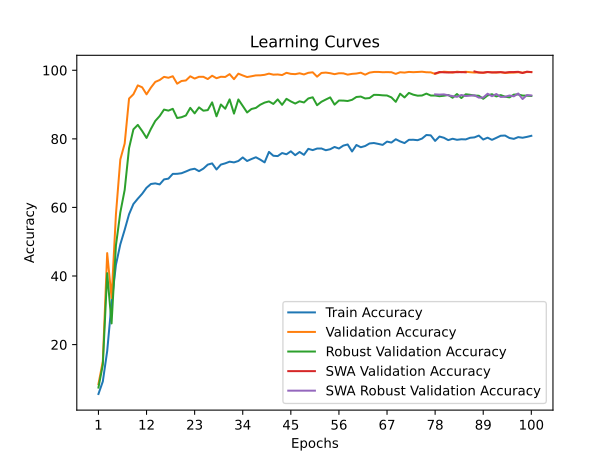

The file beside this chart, header and first rows:
time; train_accuracy; train_loss; valid_accuracy; valid_loss; valid_accuracy_robust; valid_accuracy_swa; valid_accuracy_robust_swa
71,9508; 5,5996; 3,6924; 8,4719; 3,5093; 7,4655; 8,4719; 7,4655
118,4794; 9,2433; 3,5476; 15,1148; 3,2063; 14,1034; 15,1148; 14,1034
163,8174; 18,1090; 3,2985; 46,6825; 1,7572; 40,8276; 46,6825; 40,8276
224,2504; 32,0420; 2,9728; 33,5946; 3,1295; 26,1724; 33,5946; 26,1724
273,7153; 43,2639; 2,7396; 57,9889; 1,5838; 48,9138; 57,9889; 48,9138
336,2506; 49,2259; 2,6293; 73,9747; 0,8714; 58,5172; 73,9747; 58,5172
397,3828; 53,4776; 2,5197; 78,6302; 0,7769; 65,1034; 78,6302; 65,1034
457,7701; 58,0086; 2,4217; 91,7419; 0,3207; 77,2931; 91,7419; 77,2931
518,3475; 61,0029; 2,3481; 93,0008; 0,2741; 82,7759; 93,0008; 82,7759
569,2545; 62,5510; 2,3067; 95,5899; 0,1623; 84,0690; 95,5899; 84,0690
626,7434; 63,9858; 2,2620; 95,0277; 0,3198; 82,2759; 95,0277; 82,2759
674,0052; 65,7378; 2,2293; 92,9770; 0,2585; 80,2586; 92,9770; 80,2586
721,5912; 66,8366; 2,1940; 94,9485; 0,2462; 82,8966; 94,9485; 82,8966
787,4643; 67,0103; 2,2010; 96,6033; 0,1520; 85,2241; 96,6033; 85,2241
852,0705; 66,7158; 2,2174; 97,1496; 0,1249; 86,6379; 97,1496; 86,6379
918,9599; 68,1732; 2,1706; 98,0760; 0,1085; 88,5345; 98,0760; 88,5345
973,3453; 68,3960; 2,1687; 97,8068; 0,0888; 88,2241; 97,8068; 88,2241
1026,9001; 69,7818; 2,1212; 98,2581; 0,1385; 88,7586; 98,2581; 88,7586
1081,1207; 69,8006; 2,1236; 96,0808; 0,2401; 86,0690; 96,0808; 86,0690
1136,6560; 69,9743; 2,1221; 96,8725; 0,1918; 86,3103; 96,8725; 86,3103
1193,9698; 70,4765; 2,1295; 97,0230; 0,1255; 86,8103; 97,0230; 86,8103
1259,2436; 71,0278; 2,1092; 98,2423; 0,1636; 89,0345; 98,2423; 89,0345
1308,6717; 71,2845; 2,0875; 97,5772; 0,1377; 87,4310; 97,5772; 87,4310
1377,7241; 70,5709; 2,1227; 98,0998; 0,0996; 89,1724; 98,0998; 89,1724
1444,2222; 71,3185; 2,0811; 98,0918; 0,1929; 88,2069; 98,0918; 88,2069
1499,5008; 72,4815; 2,0648; 97,4347; 0,1642; 88,3793; 97,4347; 88,3793
1547,3324; 72,8402; 2,0565; 98,4086; 0,1395; 90,6379; 98,4086; 90,6379
1608,8474; 71,0693; 2,1121; 97,6722; 0,1480; 86,5690; 97,6722; 86,5690
1674,0873; 72,4928; 2,0633; 98,1077; 0,1170; 90,0172; 98,1077; 90,0172
1723,5518; 72,8591; 2,0670; 98,0443; 0,1432; 88,7759; 98,0443; 88,7759
1769,5593; 73,3424; 2,0339; 98,8678; 0,0792; 91,5000; 98,8678; 91,5000
1816,6635; 73,1309; 2,0552; 97,4030; 0,1543; 87,3621; 97,4030; 87,3621
1866,0074; 73,5425; 2,0514; 99,0103; 0,0736; 91,4828; 99,0103; 91,4828
1925,9745; 74,5771; 2,0177; 98,4877; 0,1127; 89,6034; 98,4877; 89,6034
1992,6616; 73,5387; 2,0557; 98,0206; 0,1324; 87,6897; 98,0206; 87,6897
2051,1946; 74,1164; 2,0308; 98,2502; 0,0881; 88,7069; 98,2502; 88,7069
2101,5580; 74,6337; 2,0173; 98,5036; 0,1215; 89,0172; 98,5036; 89,0172
2163,9952; 73,9428; 2,0196; 98,5194; 0,1136; 89,9483; 98,5194; 89,9483
2214,0249; 73,1347; 2,0514; 98,6698; 0,1155; 90,5690; 98,6698; 90,5690
2274,0183; 76,1932; 1,9644; 99,0182; 0,1132; 90,9138; 99,0182; 90,9138
2332,7799; 75,0642; 2,0069; 98,7173; 0,1433; 90,1724; 98,7173; 90,1724
2393,1844; 74,9698; 2,0099; 98,7728; 0,1327; 91,5000; 98,7728; 91,5000
2458,2148; 75,8647; 1,9815; 98,5986; 0,1238; 89,9138; 98,5986; 89,9138
2505,9274; 75,4946; 1,9964; 99,2557; 0,1057; 91,6724; 99,2557; 91,6724
2569,1017; 76,3706; 1,9754; 98,9470; 0,0692; 90,9138; 98,9470; 90,9138
2614,2294; 75,2379; 2,0051; 98,8678; 0,0908; 90,2931; 98,8678; 90,2931
2664,4124; 76,1705; 1,9728; 99,1211; 0,0516; 90,9483; 99,1211; 90,9483
2736,1922; 75,3323; 2,0031; 98,7807; 0,1287; 90,6034; 98,7807; 90,6034
2802,9413; 77,0881; 1,9689; 99,2557; 0,0795; 91,7759; 99,2557; 91,7759
2870,8933; 76,7142; 1,9847; 99,4062; 0,0331; 92,1207; 99,4062; 92,1207
2936,7493; 77,1673; 1,9569; 98,1314; 0,1216; 89,8103; 98,1314; 89,8103
2990,1157; 77,1862; 1,9448; 99,2162; 0,1213; 90,8103; 99,2162; 90,8103
3042,5728; 76,6803; 1,9754; 99,3191; 0,0952; 91,4655; 99,3191; 91,4655
3099,2331; 76,9710; 1,9795; 99,1449; 0,0625; 92,0862; 99,1449; 92,0862
3150,1573; 77,6356; 1,9369; 98,8599; 0,1225; 89,9828; 98,8599; 89,9828
3213,8507; 77,1787; 1,9534; 99,1291; 0,0784; 91,1724; 99,1291; 91,1724
3273,7393; 78,0245; 1,9341; 99,1053; 0,1413; 91,1552; 99,1053; 91,1552
3331,4308; 78,3643; 1,9392; 98,7253; 0,1157; 91,0345; 98,7253; 91,0345
3385,9209; 76,3140; 1,9994; 98,9470; 0,0525; 91,3793; 98,9470; 91,3793
3444,2124; 78,2057; 1,9350; 99,0420; 0,0840; 92,2069; 99,0420; 92,2069
... 40 more rows
